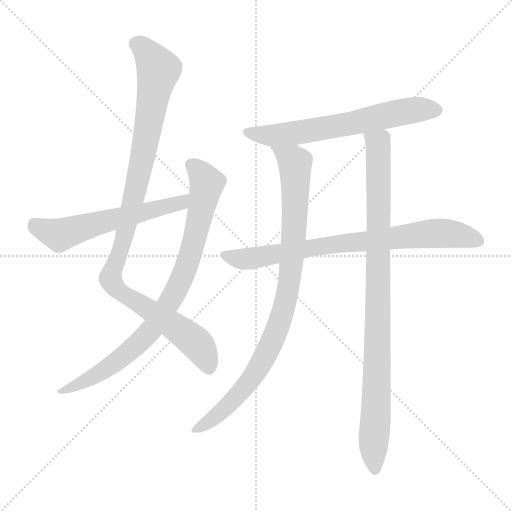
t = 0.00 s
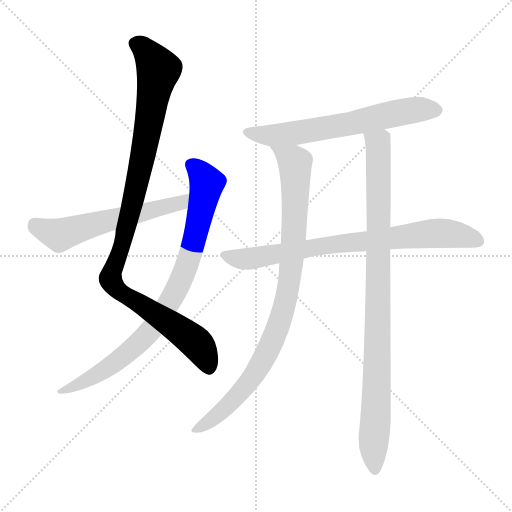
t = 1.29 s
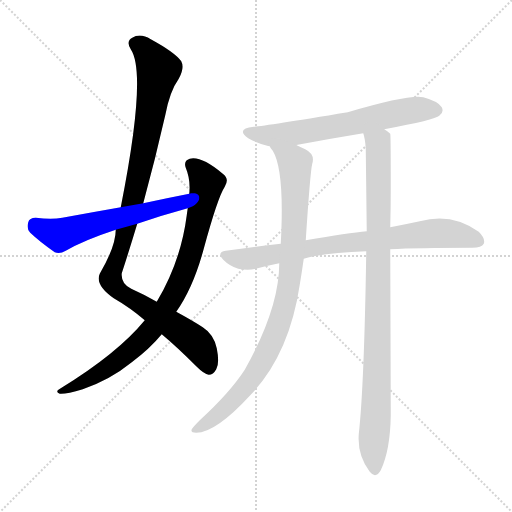
t = 2.59 s
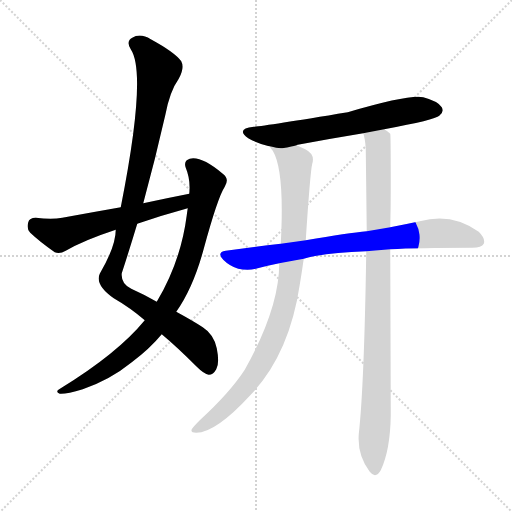
t = 3.88 s
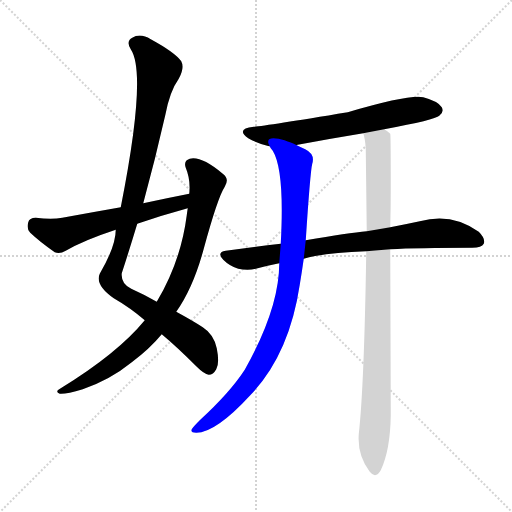
t = 5.17 s
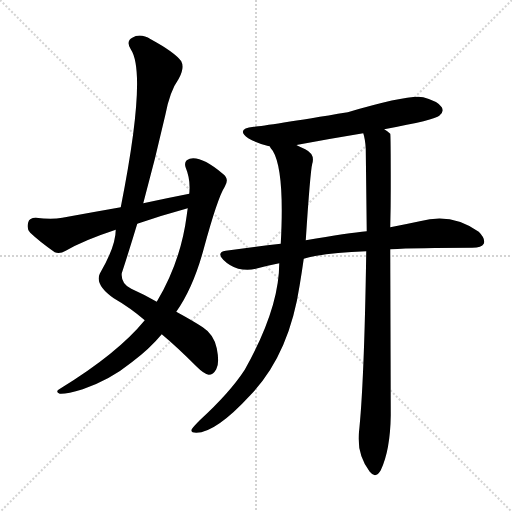
t = 6.46 s

The animated SVG that drew these frames (rendered in a browser with its animation timeline set to each time). Animation: 7 CSS @keyframes rules; one cycle of 6.46 s.

<svg version="1.1" viewBox="0 0 1024 1024" xmlns="http://www.w3.org/2000/svg">
  <g stroke="lightgray" stroke-dasharray="1,1" stroke-width="1" transform="scale(4, 4)">
    <line x1="0" y1="0" x2="256" y2="256"></line>
    <line x1="256" y1="0" x2="0" y2="256"></line>
    <line x1="128" y1="0" x2="128" y2="256"></line>
    <line x1="0" y1="128" x2="256" y2="128"></line>
  </g>
<g transform="scale(1, -1) translate(0, -900)">
   <style type="text/css">
    @keyframes keyframes0 {
      from {
       stroke: blue;
       stroke-dashoffset: 1029;
       stroke-width: 128;
       }
       77% {
       animation-timing-function: step-end;
       stroke: blue;
       stroke-dashoffset: 0;
       stroke-width: 128;
       }
       to {
       stroke: black;
       stroke-width: 1024;
       }
       }
       #make-me-a-hanzi-animation-0 {
         animation: keyframes0 1.087402s both;
         animation-delay: 0.000000s;
         animation-timing-function: linear;
       }
    @keyframes keyframes1 {
      from {
       stroke: blue;
       stroke-dashoffset: 841;
       stroke-width: 128;
       }
       73% {
       animation-timing-function: step-end;
       stroke: blue;
       stroke-dashoffset: 0;
       stroke-width: 128;
       }
       to {
       stroke: black;
       stroke-width: 1024;
       }
       }
       #make-me-a-hanzi-animation-1 {
         animation: keyframes1 0.934408s both;
         animation-delay: 1.087402s;
         animation-timing-function: linear;
       }
    @keyframes keyframes2 {
      from {
       stroke: blue;
       stroke-dashoffset: 577;
       stroke-width: 128;
       }
       65% {
       animation-timing-function: step-end;
       stroke: blue;
       stroke-dashoffset: 0;
       stroke-width: 128;
       }
       to {
       stroke: black;
       stroke-width: 1024;
       }
       }
       #make-me-a-hanzi-animation-2 {
         animation: keyframes2 0.719564s both;
         animation-delay: 2.021810s;
         animation-timing-function: linear;
       }
    @keyframes keyframes3 {
      from {
       stroke: blue;
       stroke-dashoffset: 635;
       stroke-width: 128;
       }
       67% {
       animation-timing-function: step-end;
       stroke: blue;
       stroke-dashoffset: 0;
       stroke-width: 128;
       }
       to {
       stroke: black;
       stroke-width: 1024;
       }
       }
       #make-me-a-hanzi-animation-3 {
         animation: keyframes3 0.766764s both;
         animation-delay: 2.741374s;
         animation-timing-function: linear;
       }
    @keyframes keyframes4 {
      from {
       stroke: blue;
       stroke-dashoffset: 770;
       stroke-width: 128;
       }
       71% {
       animation-timing-function: step-end;
       stroke: blue;
       stroke-dashoffset: 0;
       stroke-width: 128;
       }
       to {
       stroke: black;
       stroke-width: 1024;
       }
       }
       #make-me-a-hanzi-animation-4 {
         animation: keyframes4 0.876628s both;
         animation-delay: 3.508138s;
         animation-timing-function: linear;
       }
    @keyframes keyframes5 {
      from {
       stroke: blue;
       stroke-dashoffset: 910;
       stroke-width: 128;
       }
       75% {
       animation-timing-function: step-end;
       stroke: blue;
       stroke-dashoffset: 0;
       stroke-width: 128;
       }
       to {
       stroke: black;
       stroke-width: 1024;
       }
       }
       #make-me-a-hanzi-animation-5 {
         animation: keyframes5 0.990560s both;
         animation-delay: 4.384766s;
         animation-timing-function: linear;
       }
    @keyframes keyframes6 {
      from {
       stroke: blue;
       stroke-dashoffset: 934;
       stroke-width: 128;
       }
       75% {
       animation-timing-function: step-end;
       stroke: blue;
       stroke-dashoffset: 0;
       stroke-width: 128;
       }
       to {
       stroke: black;
       stroke-width: 1024;
       }
       }
       #make-me-a-hanzi-animation-6 {
         animation: keyframes6 1.010091s both;
         animation-delay: 5.375326s;
         animation-timing-function: linear;
       }
</style>
<path d="M 323.5 231.5 Q 353.5 206.5 392.5 167.5 Q 408.5 151.5 417.5 150.5 Q 426.5 150.5 432.5 161.5 Q 439.5 173.5 433.5 203.5 Q 427.5 231.5 405.5 245.5 Q 387.5 257.5 352.5 276.5 L 313.5 296.5 Q 291.5 309.5 262.5 322.5 Q 241.5 332.5 243.5 353.5 Q 259.5 402.5 274.5 452.5 L 286.5 493.5 Q 310.5 581.5 330.5 669.5 Q 339.5 717.5 357.5 742.5 Q 369.5 764.5 362.5 777.5 Q 349.5 795.5 301.5 821.5 Q 280.5 834.5 264.5 824.5 Q 251.5 817.5 261.5 801.5 Q 294.5 752.5 241.5 485.5 L 231.5 440.5 Q 231.5 407.5 199.5 352.5 Q 189.5 330.5 227.5 303.5 Q 260.5 284.5 289.5 259.5 L 323.5 231.5 Z" fill="lightgray"></path> 
<path d="M 289.5 259.5 Q 235.5 193.5 121.5 123.5 Q 108.5 116.5 119.5 112.5 Q 132.5 111.5 165.5 121.5 Q 220.5 140.5 263.5 175.5 Q 299.5 202.5 323.5 231.5 L 352.5 276.5 Q 386.5 324.5 407.5 402.5 Q 435.5 505.5 449.5 526.5 Q 459.5 542.5 445.5 552.5 Q 402.5 588.5 379.5 582.5 Q 366.5 578.5 371.5 564.5 Q 381.5 540.5 378.5 512.5 L 375.5 483.5 Q 374.5 477.5 373.5 469.5 Q 361.5 376.5 313.5 296.5 L 289.5 259.5 Z" fill="lightgray"></path> 
<path d="M 378.5 512.5 Q 332.5 503.5 286.5 493.5 L 241.5 485.5 Q 184.5 475.5 124.5 464.5 Q 103.5 460.5 71.5 464.5 Q 58.5 464.5 56.5 455.5 Q 52.5 442.5 60.5 434.5 Q 79.5 416.5 109.5 395.5 Q 119.5 391.5 131.5 398.5 Q 167.5 419.5 231.5 440.5 L 274.5 452.5 Q 320.5 468.5 368.5 481.5 Q 371.5 482.5 375.5 483.5 C 404.5 491.5 407.5 518.5 378.5 512.5 Z" fill="lightgray"></path> 
<path d="M 768.5 641.5 Q 870.5 660.5 878.5 668.5 Q 888.5 675.5 883.5 685.5 Q 876.5 697.5 846.5 705.5 Q 818.5 711.5 695.5 675.5 Q 532.5 648.5 507.5 646.5 Q 470.5 642.5 496.5 623.5 Q 511.5 614.5 534.5 608.5 Q 535.5 608.5 539.5 607.5 C 562.5 601.5 564.5 602.5 593.5 609.5 Q 592.5 610.5 595.5 610.5 Q 659.5 622.5 726.5 633.5 L 768.5 641.5 Z" fill="lightgray"></path> 
<path d="M 780.5 401.5 Q 834.5 404.5 944.5 404.5 Q 963.5 404.5 967.5 412.5 Q 971.5 422.5 957.5 436.5 Q 903.5 475.5 839.5 457.5 Q 811.5 451.5 780.5 445.5 L 733.5 437.5 Q 697.5 434.5 611.5 419.5 L 561.5 412.5 Q 507.5 406.5 451.5 398.5 Q 432.5 395.5 446.5 380.5 Q 459.5 367.5 476.5 362.5 Q 495.5 358.5 511.5 362.5 Q 533.5 368.5 558.5 373.5 L 607.5 382.5 Q 649.5 394.5 732.5 397.5 L 780.5 401.5 Z" fill="lightgray"></path> 
<path d="M 539.5 607.5 Q 540.5 603.5 545.5 598.5 Q 569.5 559.5 561.5 412.5 L 558.5 373.5 Q 558.5 283.5 489.5 160.5 Q 459.5 114.5 399.5 59.5 Q 386.5 46.5 383.5 41.5 Q 380.5 34.5 392.5 34.5 Q 431.5 34.5 500.5 109.5 Q 578.5 190.5 599.5 330.5 Q 603.5 354.5 607.5 382.5 L 611.5 419.5 Q 620.5 557.5 624.5 572.5 Q 630.5 591.5 610.5 601.5 Q 601.5 605.5 593.5 609.5 C 566.5 622.5 524.5 633.5 539.5 607.5 Z" fill="lightgray"></path> 
<path d="M 732.5 397.5 Q 728.5 130.5 717.5 31.5 Q 714.5 -10.5 739.5 -43.5 Q 751.5 -58.5 761.5 -40.5 Q 780.5 -0.5 781.5 69.5 Q 781.5 84.5 780.5 401.5 L 780.5 445.5 Q 781.5 485.5 781.5 525.5 Q 781.5 630.5 780.5 632.5 Q 774.5 638.5 768.5 641.5 C 749.5 664.5 720.5 662.5 726.5 633.5 Q 730.5 621.5 731.5 602.5 Q 732.5 520.5 733.5 437.5 L 732.5 397.5 Z" fill="lightgray"></path> 
      <clipPath id="make-me-a-hanzi-clip-0">
      <path d="M 323.5 231.5 Q 353.5 206.5 392.5 167.5 Q 408.5 151.5 417.5 150.5 Q 426.5 150.5 432.5 161.5 Q 439.5 173.5 433.5 203.5 Q 427.5 231.5 405.5 245.5 Q 387.5 257.5 352.5 276.5 L 313.5 296.5 Q 291.5 309.5 262.5 322.5 Q 241.5 332.5 243.5 353.5 Q 259.5 402.5 274.5 452.5 L 286.5 493.5 Q 310.5 581.5 330.5 669.5 Q 339.5 717.5 357.5 742.5 Q 369.5 764.5 362.5 777.5 Q 349.5 795.5 301.5 821.5 Q 280.5 834.5 264.5 824.5 Q 251.5 817.5 261.5 801.5 Q 294.5 752.5 241.5 485.5 L 231.5 440.5 Q 231.5 407.5 199.5 352.5 Q 189.5 330.5 227.5 303.5 Q 260.5 284.5 289.5 259.5 L 323.5 231.5 Z" fill="lightgray"></path>
      </clipPath>
      <path clip-path="url(#make-me-a-hanzi-clip-0)" d="M 270.5 811.5 L 296.5 792.5 L 317.5 760.5 L 268.5 506.5 L 239.5 393.5 L 221.5 351.5 L 222.5 335.5 L 242.5 313.5 L 390.5 215.5 L 408.5 190.5 L 417.5 164.5 " fill="none" id="make-me-a-hanzi-animation-0" stroke-dasharray="901 1802" stroke-linecap="round"></path>

      <clipPath id="make-me-a-hanzi-clip-1">
      <path d="M 289.5 259.5 Q 235.5 193.5 121.5 123.5 Q 108.5 116.5 119.5 112.5 Q 132.5 111.5 165.5 121.5 Q 220.5 140.5 263.5 175.5 Q 299.5 202.5 323.5 231.5 L 352.5 276.5 Q 386.5 324.5 407.5 402.5 Q 435.5 505.5 449.5 526.5 Q 459.5 542.5 445.5 552.5 Q 402.5 588.5 379.5 582.5 Q 366.5 578.5 371.5 564.5 Q 381.5 540.5 378.5 512.5 L 375.5 483.5 Q 374.5 477.5 373.5 469.5 Q 361.5 376.5 313.5 296.5 L 289.5 259.5 Z" fill="lightgray"></path>
      </clipPath>
      <path clip-path="url(#make-me-a-hanzi-clip-1)" d="M 381.5 570.5 L 398.5 557.5 L 413.5 531.5 L 389.5 419.5 L 368.5 354.5 L 344.5 304.5 L 309.5 248.5 L 257.5 195.5 L 196.5 151.5 L 124.5 117.5 " fill="none" id="make-me-a-hanzi-animation-1" stroke-dasharray="713 1426" stroke-linecap="round"></path>

      <clipPath id="make-me-a-hanzi-clip-2">
      <path d="M 378.5 512.5 Q 332.5 503.5 286.5 493.5 L 241.5 485.5 Q 184.5 475.5 124.5 464.5 Q 103.5 460.5 71.5 464.5 Q 58.5 464.5 56.5 455.5 Q 52.5 442.5 60.5 434.5 Q 79.5 416.5 109.5 395.5 Q 119.5 391.5 131.5 398.5 Q 167.5 419.5 231.5 440.5 L 274.5 452.5 Q 320.5 468.5 368.5 481.5 Q 371.5 482.5 375.5 483.5 C 404.5 491.5 407.5 518.5 378.5 512.5 Z" fill="lightgray"></path>
      </clipPath>
      <path clip-path="url(#make-me-a-hanzi-clip-2)" d="M 68.5 451.5 L 118.5 429.5 L 362.5 494.5 L 371.5 505.5 " fill="none" id="make-me-a-hanzi-animation-2" stroke-dasharray="449 898" stroke-linecap="round"></path>

      <clipPath id="make-me-a-hanzi-clip-3">
      <path d="M 768.5 641.5 Q 870.5 660.5 878.5 668.5 Q 888.5 675.5 883.5 685.5 Q 876.5 697.5 846.5 705.5 Q 818.5 711.5 695.5 675.5 Q 532.5 648.5 507.5 646.5 Q 470.5 642.5 496.5 623.5 Q 511.5 614.5 534.5 608.5 Q 535.5 608.5 539.5 607.5 C 562.5 601.5 564.5 602.5 593.5 609.5 Q 592.5 610.5 595.5 610.5 Q 659.5 622.5 726.5 633.5 L 768.5 641.5 Z" fill="lightgray"></path>
      </clipPath>
      <path clip-path="url(#make-me-a-hanzi-clip-3)" d="M 499.5 636.5 L 532.5 628.5 L 585.5 632.5 L 828.5 680.5 L 872.5 679.5 " fill="none" id="make-me-a-hanzi-animation-3" stroke-dasharray="507 1014" stroke-linecap="round"></path>

      <clipPath id="make-me-a-hanzi-clip-4">
      <path d="M 780.5 401.5 Q 834.5 404.5 944.5 404.5 Q 963.5 404.5 967.5 412.5 Q 971.5 422.5 957.5 436.5 Q 903.5 475.5 839.5 457.5 Q 811.5 451.5 780.5 445.5 L 733.5 437.5 Q 697.5 434.5 611.5 419.5 L 561.5 412.5 Q 507.5 406.5 451.5 398.5 Q 432.5 395.5 446.5 380.5 Q 459.5 367.5 476.5 362.5 Q 495.5 358.5 511.5 362.5 Q 533.5 368.5 558.5 373.5 L 607.5 382.5 Q 649.5 394.5 732.5 397.5 L 780.5 401.5 Z" fill="lightgray"></path>
      </clipPath>
      <path clip-path="url(#make-me-a-hanzi-clip-4)" d="M 449.5 389.5 L 502.5 382.5 L 662.5 411.5 L 853.5 432.5 L 913.5 430.5 L 957.5 417.5 " fill="none" id="make-me-a-hanzi-animation-4" stroke-dasharray="642 1284" stroke-linecap="round"></path>

      <clipPath id="make-me-a-hanzi-clip-5">
      <path d="M 539.5 607.5 Q 540.5 603.5 545.5 598.5 Q 569.5 559.5 561.5 412.5 L 558.5 373.5 Q 558.5 283.5 489.5 160.5 Q 459.5 114.5 399.5 59.5 Q 386.5 46.5 383.5 41.5 Q 380.5 34.5 392.5 34.5 Q 431.5 34.5 500.5 109.5 Q 578.5 190.5 599.5 330.5 Q 603.5 354.5 607.5 382.5 L 611.5 419.5 Q 620.5 557.5 624.5 572.5 Q 630.5 591.5 610.5 601.5 Q 601.5 605.5 593.5 609.5 C 566.5 622.5 524.5 633.5 539.5 607.5 Z" fill="lightgray"></path>
      </clipPath>
      <path clip-path="url(#make-me-a-hanzi-clip-5)" d="M 546.5 605.5 L 586.5 578.5 L 590.5 569.5 L 589.5 434.5 L 569.5 291.5 L 546.5 221.5 L 507.5 148.5 L 441.5 75.5 L 390.5 41.5 " fill="none" id="make-me-a-hanzi-animation-5" stroke-dasharray="782 1564" stroke-linecap="round"></path>

      <clipPath id="make-me-a-hanzi-clip-6">
      <path d="M 732.5 397.5 Q 728.5 130.5 717.5 31.5 Q 714.5 -10.5 739.5 -43.5 Q 751.5 -58.5 761.5 -40.5 Q 780.5 -0.5 781.5 69.5 Q 781.5 84.5 780.5 401.5 L 780.5 445.5 Q 781.5 485.5 781.5 525.5 Q 781.5 630.5 780.5 632.5 Q 774.5 638.5 768.5 641.5 C 749.5 664.5 720.5 662.5 726.5 633.5 Q 730.5 621.5 731.5 602.5 Q 732.5 520.5 733.5 437.5 L 732.5 397.5 Z" fill="lightgray"></path>
      </clipPath>
      <path clip-path="url(#make-me-a-hanzi-clip-6)" d="M 734.5 628.5 L 755.5 612.5 L 757.5 586.5 L 750.5 -38.5 " fill="none" id="make-me-a-hanzi-animation-6" stroke-dasharray="806 1612" stroke-linecap="round"></path>

</g>
</svg>
